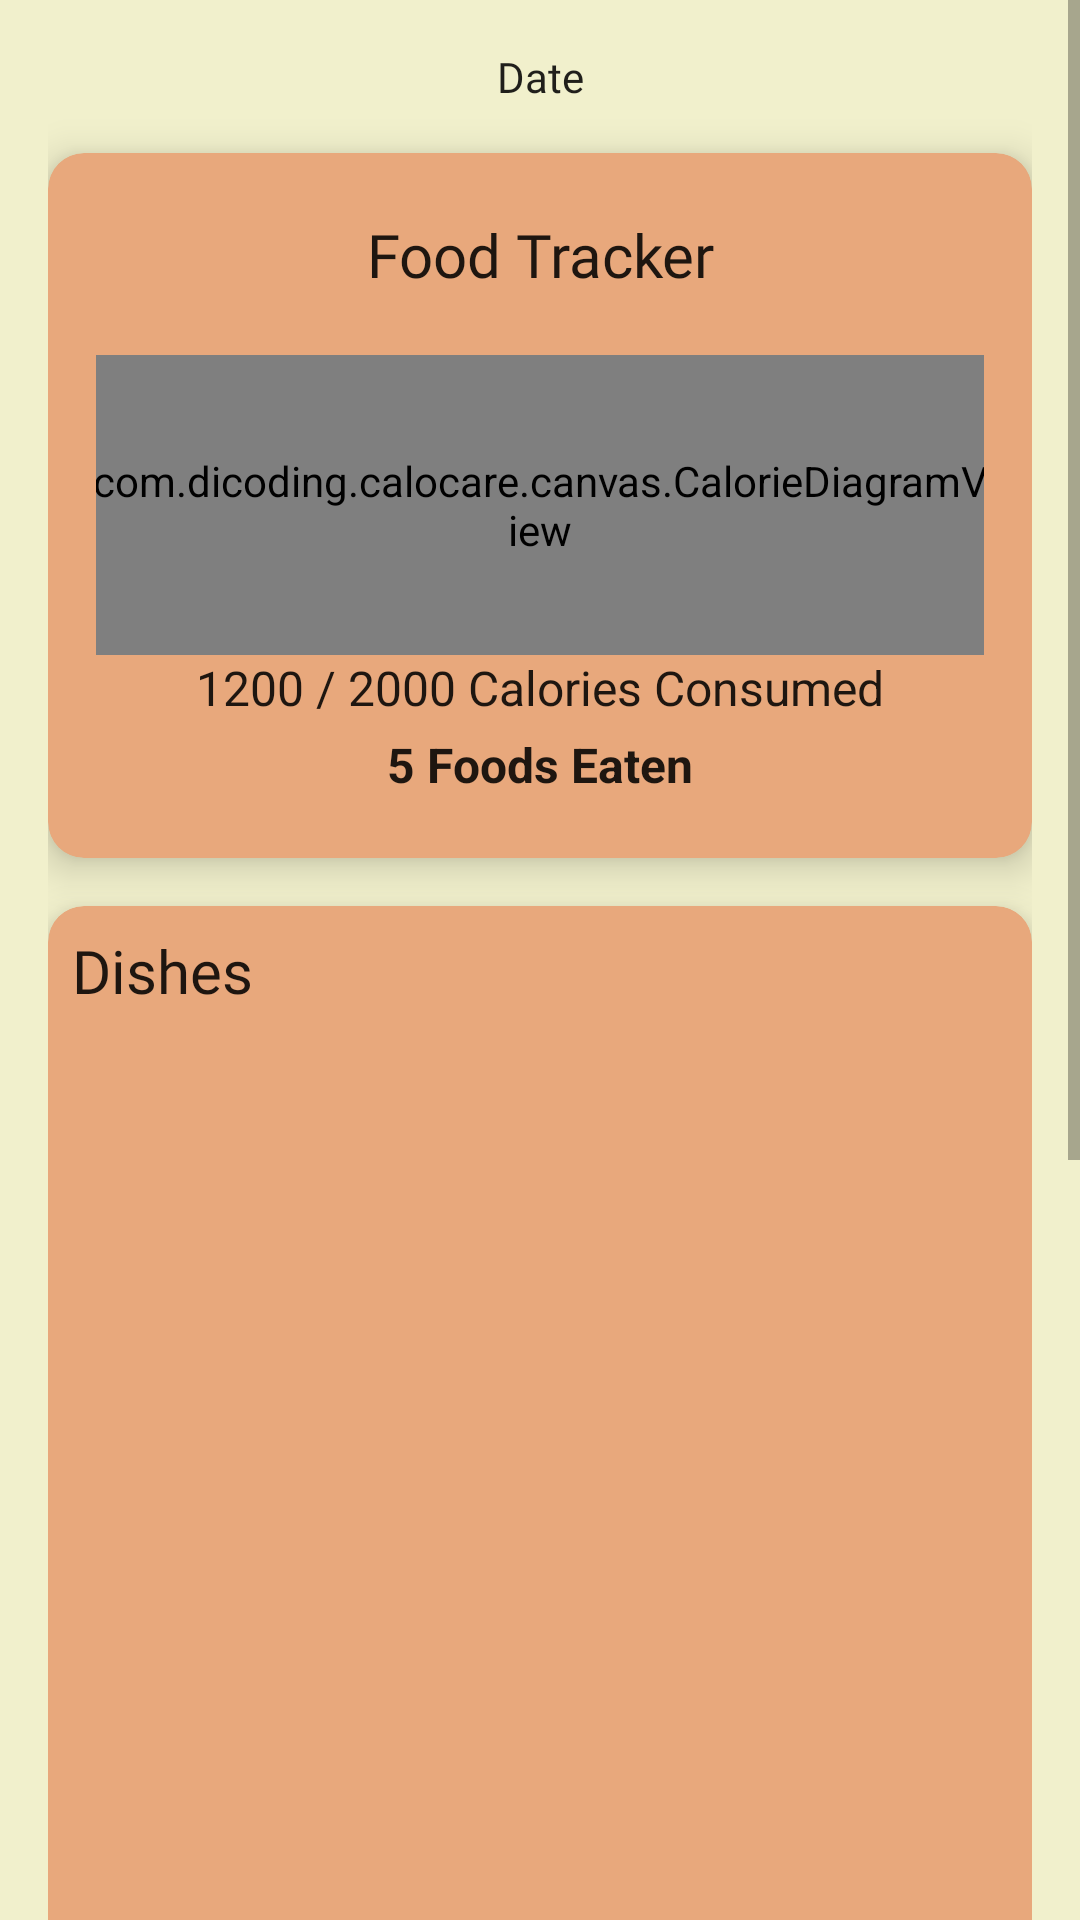

Reconstruct the res/layout file that produces this screen, plus the resources it refers to.
<!-- AndroidManifest.xml: application theme Theme.CaloCare -->
<!-- res/layout/fragment_home.xml -->
<androidx.constraintlayout.widget.ConstraintLayout xmlns:android="http://schemas.android.com/apk/res/android"
    xmlns:app="http://schemas.android.com/apk/res-auto"
    xmlns:tools="http://schemas.android.com/tools"
    android:layout_width="match_parent"
    android:layout_height="match_parent"
    android:background="?attr/colorPrimary">

    <ScrollView
        android:layout_width="match_parent"
        android:layout_height="match_parent"
        android:fillViewport="true">

        <LinearLayout
            android:layout_width="match_parent"
            android:layout_height="wrap_content"
            android:orientation="vertical"
            android:padding="16dp">

            
            <LinearLayout
                android:layout_width="match_parent"
                android:layout_height="wrap_content"
                android:gravity="center"
                android:orientation="horizontal">

                <ImageButton
                    android:id="@+id/btn_date_left"
                    android:layout_width="wrap_content"
                    android:layout_height="wrap_content"
                    android:background="?attr/selectableItemBackgroundBorderless"
                    android:src="@drawable/ic_arrow_left_24"
                    app:tint="?android:textColorPrimary" />

                <TextView
                    android:id="@+id/tv_date"
                    android:layout_width="0dp"
                    android:layout_height="wrap_content"
                    android:layout_weight="1"
                    android:fontFamily="@font/opensans_variablefont_wdth_wght"
                    android:gravity="center"
                    android:text="@string/date"
                    android:textColor="?android:textColorPrimary" />

                <ImageButton
                    android:id="@+id/btn_date_right"
                    android:layout_width="wrap_content"
                    android:layout_height="wrap_content"
                    android:background="?attr/selectableItemBackgroundBorderless"
                    android:src="@drawable/ic_arrow_right_24"
                    app:tint="?android:textColorPrimary" />
            </LinearLayout>

            
            <androidx.cardview.widget.CardView
                android:id="@+id/cardview_tracker"
                android:layout_width="match_parent"
                android:layout_height="235dp"
                android:layout_marginTop="16dp"
                app:cardBackgroundColor="?attr/colorPrimaryVariant"
                app:cardCornerRadius="12dp"
                app:cardElevation="8dp">

                <LinearLayout
                    android:layout_width="match_parent"
                    android:layout_height="match_parent"
                    android:gravity="center"
                    android:orientation="vertical"
                    android:padding="16dp">

                    <TextView
                        android:layout_width="match_parent"
                        android:layout_height="wrap_content"
                        android:fontFamily="@font/opensans_variablefont_wdth_wght"
                        android:gravity="center"
                        android:text="@string/food_tracker"
                        android:textColor="?android:textColorPrimary"
                        android:textSize="20sp" />

                    
                    <com.dicoding.calocare.canvas.CalorieDiagramView
                        android:layout_width="300dp"
                        android:layout_height="100dp"
                        android:layout_marginTop="20dp"
                        android:layout_gravity="center" />

                    <TextView
                        android:id="@+id/tv_calories"
                        android:layout_width="wrap_content"
                        android:layout_height="wrap_content"
                        android:text="1200 / 2000 Calories Consumed"
                        android:textColor="?android:textColorPrimary"
                        android:textSize="16sp" />



                    <TextView
                        android:id="@+id/tv_food_count"
                        android:layout_width="wrap_content"
                        android:layout_height="wrap_content"
                        android:layout_marginTop="4dp"
                        android:text="@string/foods_eaten"
                        android:textColor="?android:textColorPrimary"
                        android:textSize="16sp"
                        android:textStyle="bold" />
                </LinearLayout>
            </androidx.cardview.widget.CardView>

            
            <androidx.cardview.widget.CardView
                android:id="@+id/cardview_dishes"
                android:layout_width="match_parent"
                android:layout_height="wrap_content"
                android:layout_marginTop="16dp"
                app:cardBackgroundColor="?attr/colorPrimaryVariant"
                app:cardCornerRadius="12dp"
                app:cardElevation="8dp">

                <LinearLayout
                    android:layout_width="match_parent"
                    android:layout_height="wrap_content"
                    android:orientation="vertical"
                    android:padding="8dp">

                    <TextView
                        android:layout_width="match_parent"
                        android:layout_height="wrap_content"
                        android:fontFamily="@font/opensans_variablefont_wdth_wght"
                        android:paddingBottom="8dp"
                        android:text="@string/dishes"
                        android:textColor="?android:textColorPrimary"
                        android:textSize="20sp" />

                    <androidx.recyclerview.widget.RecyclerView
                        android:id="@+id/dishesRecyclerView"
                        android:layout_width="match_parent"
                        android:layout_height="300dp"
                        android:nestedScrollingEnabled="false"
                        android:orientation="horizontal"
                        tools:listitem="@layout/item_food" />
                </LinearLayout>
            </androidx.cardview.widget.CardView>

            
            <androidx.cardview.widget.CardView
                android:id="@+id/cardview_package_food"
                android:layout_width="match_parent"
                android:layout_height="wrap_content"
                android:layout_marginTop="16dp"
                app:cardBackgroundColor="?attr/colorPrimaryVariant"
                app:cardCornerRadius="12dp"
                app:cardElevation="8dp">

                <LinearLayout
                    android:layout_width="match_parent"
                    android:layout_height="wrap_content"
                    android:orientation="vertical"
                    android:padding="8dp">

                    <TextView
                        android:layout_width="match_parent"
                        android:layout_height="wrap_content"
                        android:fontFamily="@font/opensans_variablefont_wdth_wght"
                        android:paddingBottom="8dp"
                        android:text="@string/package_foods"
                        android:textColor="?android:textColorPrimary"
                        android:textSize="20sp" />

                    <androidx.recyclerview.widget.RecyclerView
                        android:id="@+id/packageFoodRecyclerView"
                        android:layout_width="match_parent"
                        android:layout_height="300dp"
                        android:nestedScrollingEnabled="false"
                        tools:listitem="@layout/item_food" />
                </LinearLayout>
            </androidx.cardview.widget.CardView>
        </LinearLayout>
    </ScrollView>
</androidx.constraintlayout.widget.ConstraintLayout>
<!-- res/layout/item_food.xml (included above) -->
<?xml version="1.0" encoding="utf-8"?>
<com.google.android.material.card.MaterialCardView xmlns:android="http://schemas.android.com/apk/res/android"
    xmlns:app="http://schemas.android.com/apk/res-auto"
    android:layout_width="match_parent"
    android:layout_height="wrap_content"
    app:cardCornerRadius="12dp"
    app:cardElevation="8dp"
    app:strokeColor="@color/lemon_chiffon"
    app:strokeWidth="4dp">

    <androidx.constraintlayout.widget.ConstraintLayout
        android:layout_width="match_parent"
        android:layout_height="match_parent"
        android:padding="16dp">

        
        <TextView
            android:id="@+id/textViewFoodName"
            android:layout_width="wrap_content"
            android:layout_height="wrap_content"
            android:fontFamily="@font/opensans_variablefont_wdth_wght"
            android:textSize="25sp"
            android:text="@string/food_name"
            app:layout_constraintTop_toTopOf="parent"
            app:layout_constraintStart_toStartOf="parent" />

        
        <TextView
            android:id="@+id/textViewCalories"
            android:layout_width="wrap_content"
            android:layout_height="wrap_content"
            android:fontFamily="@font/opensans_variablefont_wdth_wght"
            android:textSize="15sp"
            android:text="@string/calories"
            app:layout_constraintTop_toBottomOf="@id/textViewFoodName"
            app:layout_constraintStart_toStartOf="parent"
            android:layout_marginTop="8dp" />

        
        <TextView
            android:id="@+id/textViewResult"
            android:layout_width="wrap_content"
            android:layout_height="wrap_content"
            android:fontFamily="@font/opensans_variablefont_wdth_wght"
            android:textSize="20sp"
            android:text="4 Not bad for you"
            app:layout_constraintTop_toTopOf="parent"
            app:layout_constraintBottom_toBottomOf="parent"
            app:layout_constraintEnd_toEndOf="parent"
            android:layout_marginEnd="16dp" />

    </androidx.constraintlayout.widget.ConstraintLayout>
</com.google.android.material.card.MaterialCardView>
<!-- resources referenced by this layout -->
<resources>
  <color name="lemon_chiffon">#F1F0CC</color>
  <string name="calories">Calories</string>
  <string name="date">Date</string>
  <string name="dishes">Dishes</string>
  <string name="food_name">Food name</string>
  <string name="food_tracker">Food Tracker</string>
  <string name="foods_eaten">5 Foods Eaten</string>
  <string name="package_foods">Package\n Foods</string>
  <style name="Theme.CaloCare" parent="Theme.MaterialComponents.DayNight.DarkActionBar">
          
          <item name="colorPrimary">@color/lemon_chiffon</item>
          <item name="colorPrimaryVariant">@color/tumbleweed</item>
          <item name="colorOnPrimary">@color/white</item>
  
          
          <item name="colorSecondary">@color/teal_200</item>
          <item name="colorSecondaryVariant">@color/teal_700</item>
          <item name="colorOnSecondary">@color/black</item>
  
          
          <item name="android:statusBarColor">?attr/colorPrimary</item>
  
          
          <item name="actionBarTheme">@style/MyActionBar</item>
  
      </style>
  <color name="tumbleweed">#E8A87C</color>
  <color name="white">#FFFFFFFF</color>
  <color name="teal_200">#FF03DAC5</color>
  <color name="teal_700">#FF018786</color>
  <color name="black">#FF000000</color>
  <style name="MyActionBar" parent="Widget.AppCompat.ActionBar.Solid">
          <item name="android:titleTextColor">@color/black</item>
          <item name="background">@color/lemon_chiffon</item>
      </style>
</resources>
